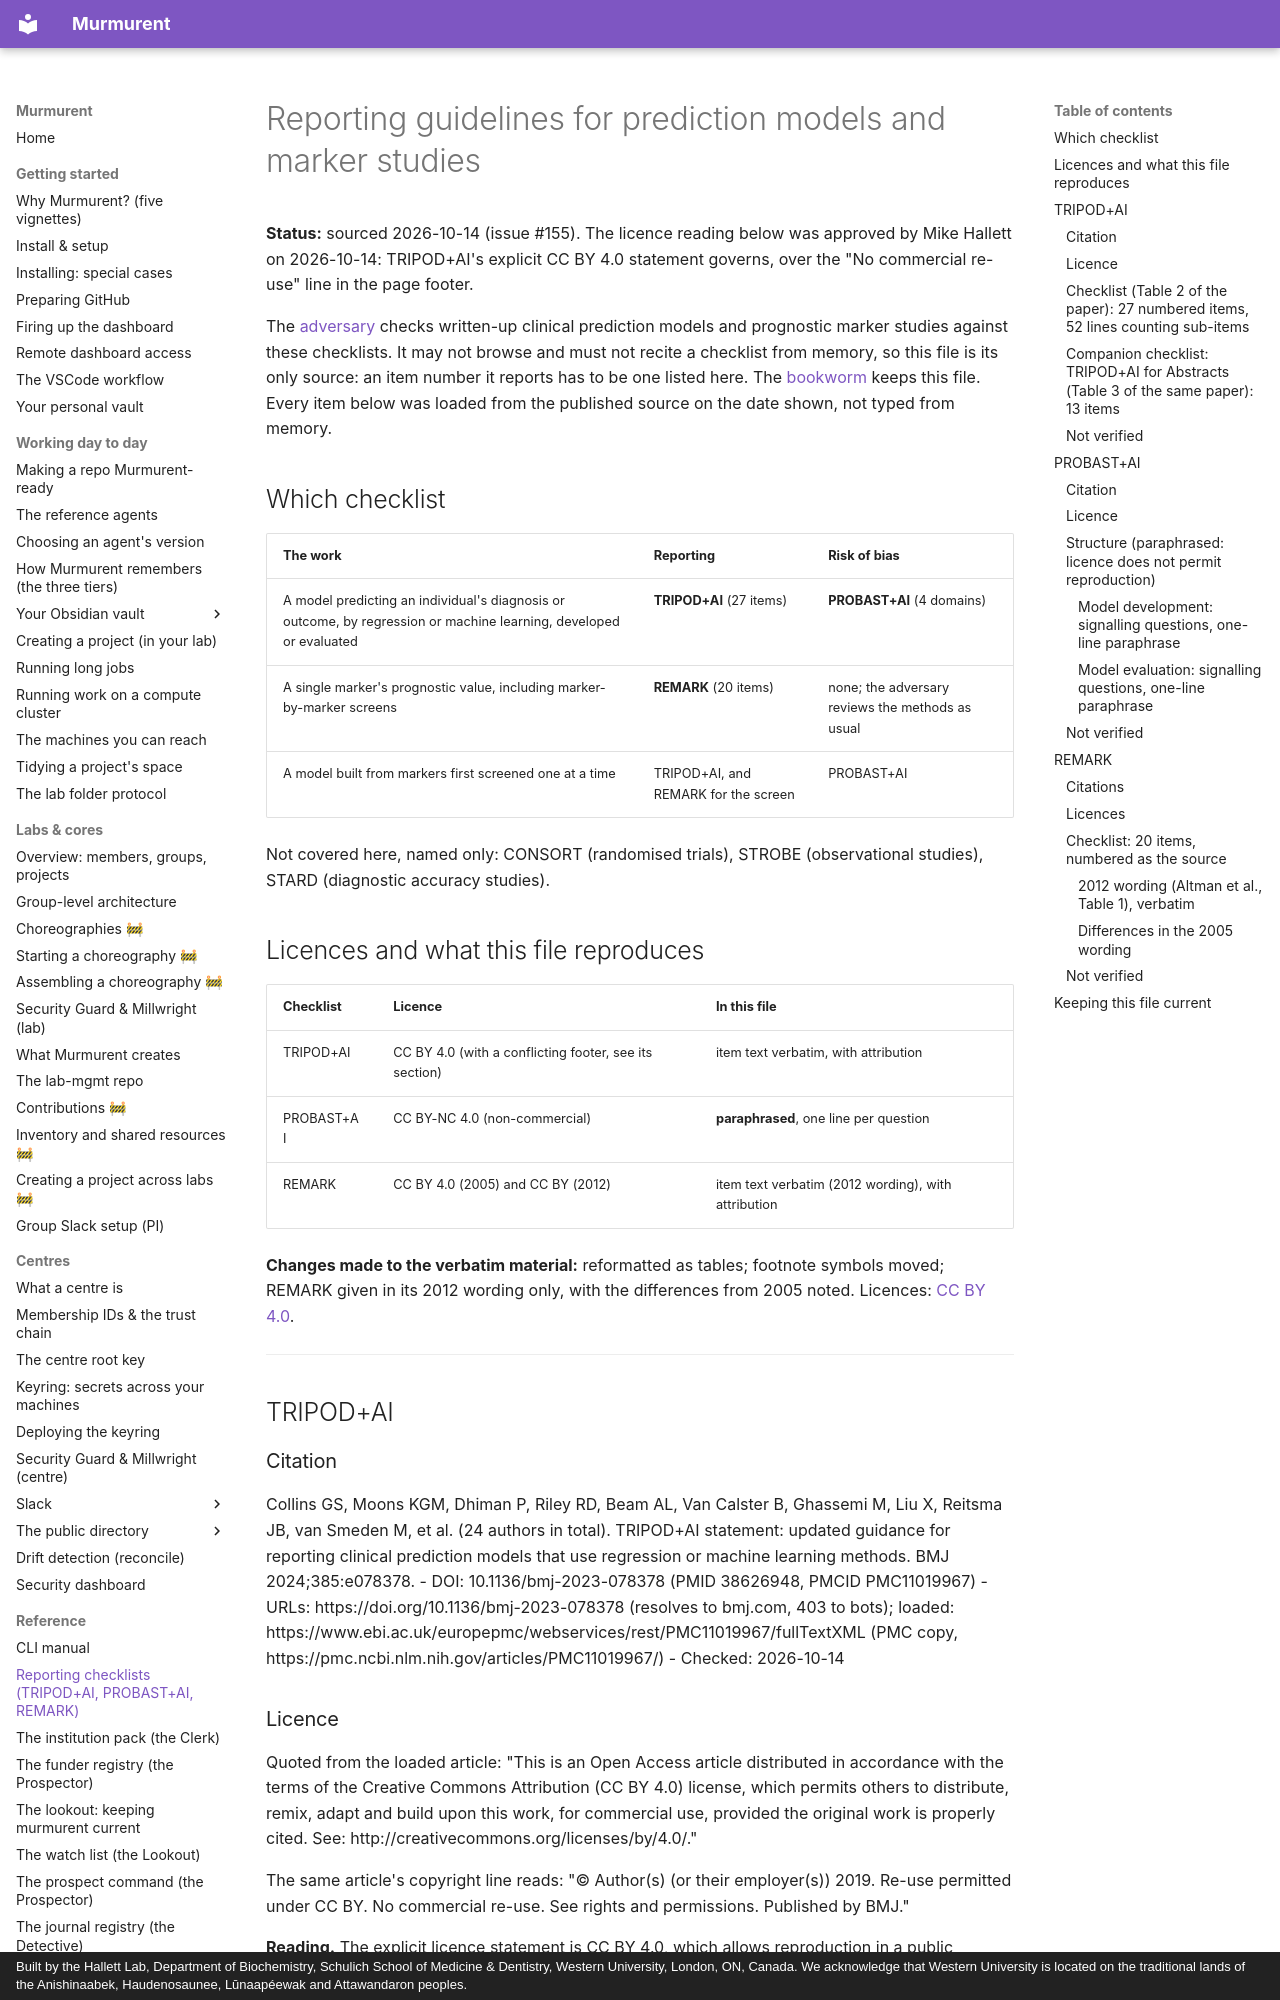

repository: hallettmiket/murmurent_dev · page: reporting_guidelines/index.html · generator: mkdocs · copyright: Built by the Hallett Lab, Department of Biochemistry, Schulich School of Medicine & Dentistry, Western University, London, ON, Canada. We acknowledge that Western University is located on the traditional lands of the Anishinaabek, Haudenosaunee, Lūnaapéewak and Attawandaron peoples.

# Reporting guidelines for prediction models and marker studies

**Status:** sourced 2026-10-14 (issue #155). The licence reading below was
approved by Mike Hallett on 2026-10-14: TRIPOD+AI's explicit CC BY 4.0
statement governs, over the "No commercial re-use" line in the page footer.

The [adversary](agents.md#adversary) checks written-up clinical prediction
models and prognostic marker studies against these checklists. It may not
browse and must not recite a checklist from memory, so this file is its only
source: an item number it reports has to be one listed here. The
[bookworm](agents.md#bookworm) keeps this file. Every item below was loaded
from the published source on the date shown, not typed from memory.

## Which checklist

| The work | Reporting | Risk of bias |
|---|---|---|
| A model predicting an individual's diagnosis or outcome, by regression or machine learning, developed or evaluated | **TRIPOD+AI** (27 items) | **PROBAST+AI** (4 domains) |
| A single marker's prognostic value, including marker-by-marker screens | **REMARK** (20 items) | none; the adversary reviews the methods as usual |
| A model built from markers first screened one at a time | TRIPOD+AI, and REMARK for the screen | PROBAST+AI |

Not covered here, named only: CONSORT (randomised trials), STROBE
(observational studies), STARD (diagnostic accuracy studies).

## Licences and what this file reproduces

| Checklist | Licence | In this file |
|---|---|---|
| TRIPOD+AI | CC BY 4.0 (with a conflicting footer, see its section) | item text verbatim, with attribution |
| PROBAST+AI | CC BY-NC 4.0 (non-commercial) | **paraphrased**, one line per question |
| REMARK | CC BY 4.0 (2005) and CC BY (2012) | item text verbatim (2012 wording), with attribution |

**Changes made to the verbatim material:** reformatted as tables; footnote
symbols moved; REMARK given in its 2012 wording only, with the differences from
2005 noted. Licences: [CC BY 4.0](https://creativecommons.org/licenses/by/4.0/).

---

## TRIPOD+AI

### Citation
Collins GS, Moons KGM, Dhiman P, Riley RD, Beam AL, Van Calster B, Ghassemi M, Liu X, Reitsma JB, van Smeden M, et al. (24 authors in total). TRIPOD+AI statement: updated guidance for reporting clinical prediction models that use regression or machine learning methods. BMJ 2024;385:e078378.
- DOI: 10.1136/bmj-2023-078378 (PMID 38626948, PMCID PMC11019967)
- URLs: https://doi.org/10.1136/bmj-2023-078378 (resolves to bmj.com, 403 to bots); loaded: https://www.ebi.ac.uk/europepmc/webservices/rest/PMC11019967/fullTextXML (PMC copy, https://pmc.ncbi.nlm.nih.gov/articles/PMC11019967/)
- Checked: 2026-10-14

### Licence
Quoted from the loaded article: "This is an Open Access article distributed in accordance with the terms of the Creative Commons Attribution (CC BY 4.0) license, which permits others to distribute, remix, adapt and build upon this work, for commercial use, provided the original work is properly cited. See: http://creativecommons.org/licenses/by/4.0/."

The same article's copyright line reads: "© Author(s) (or their employer(s)) 2019. Re-use permitted under CC BY. No commercial re-use. See rights and permissions. Published by BMJ."

**Reading.** The explicit licence statement is CC BY 4.0, which allows reproduction in a public repository with attribution (credit, a link to the licence, and a note if changed). The copyright line contains a contradictory phrase, "No commercial re-use", which looks like a BMJ footer template (it also says 2019, five years before publication, and is the same line that appears on the CC BY-NC PROBAST+AI paper). I treat the licence statement as controlling, but this is a genuine ambiguity in the source. If a conservative reading is wanted, ask BMJ rights or use the checklist as published by the TRIPOD group (tripod-statement.org), which I did not load.
